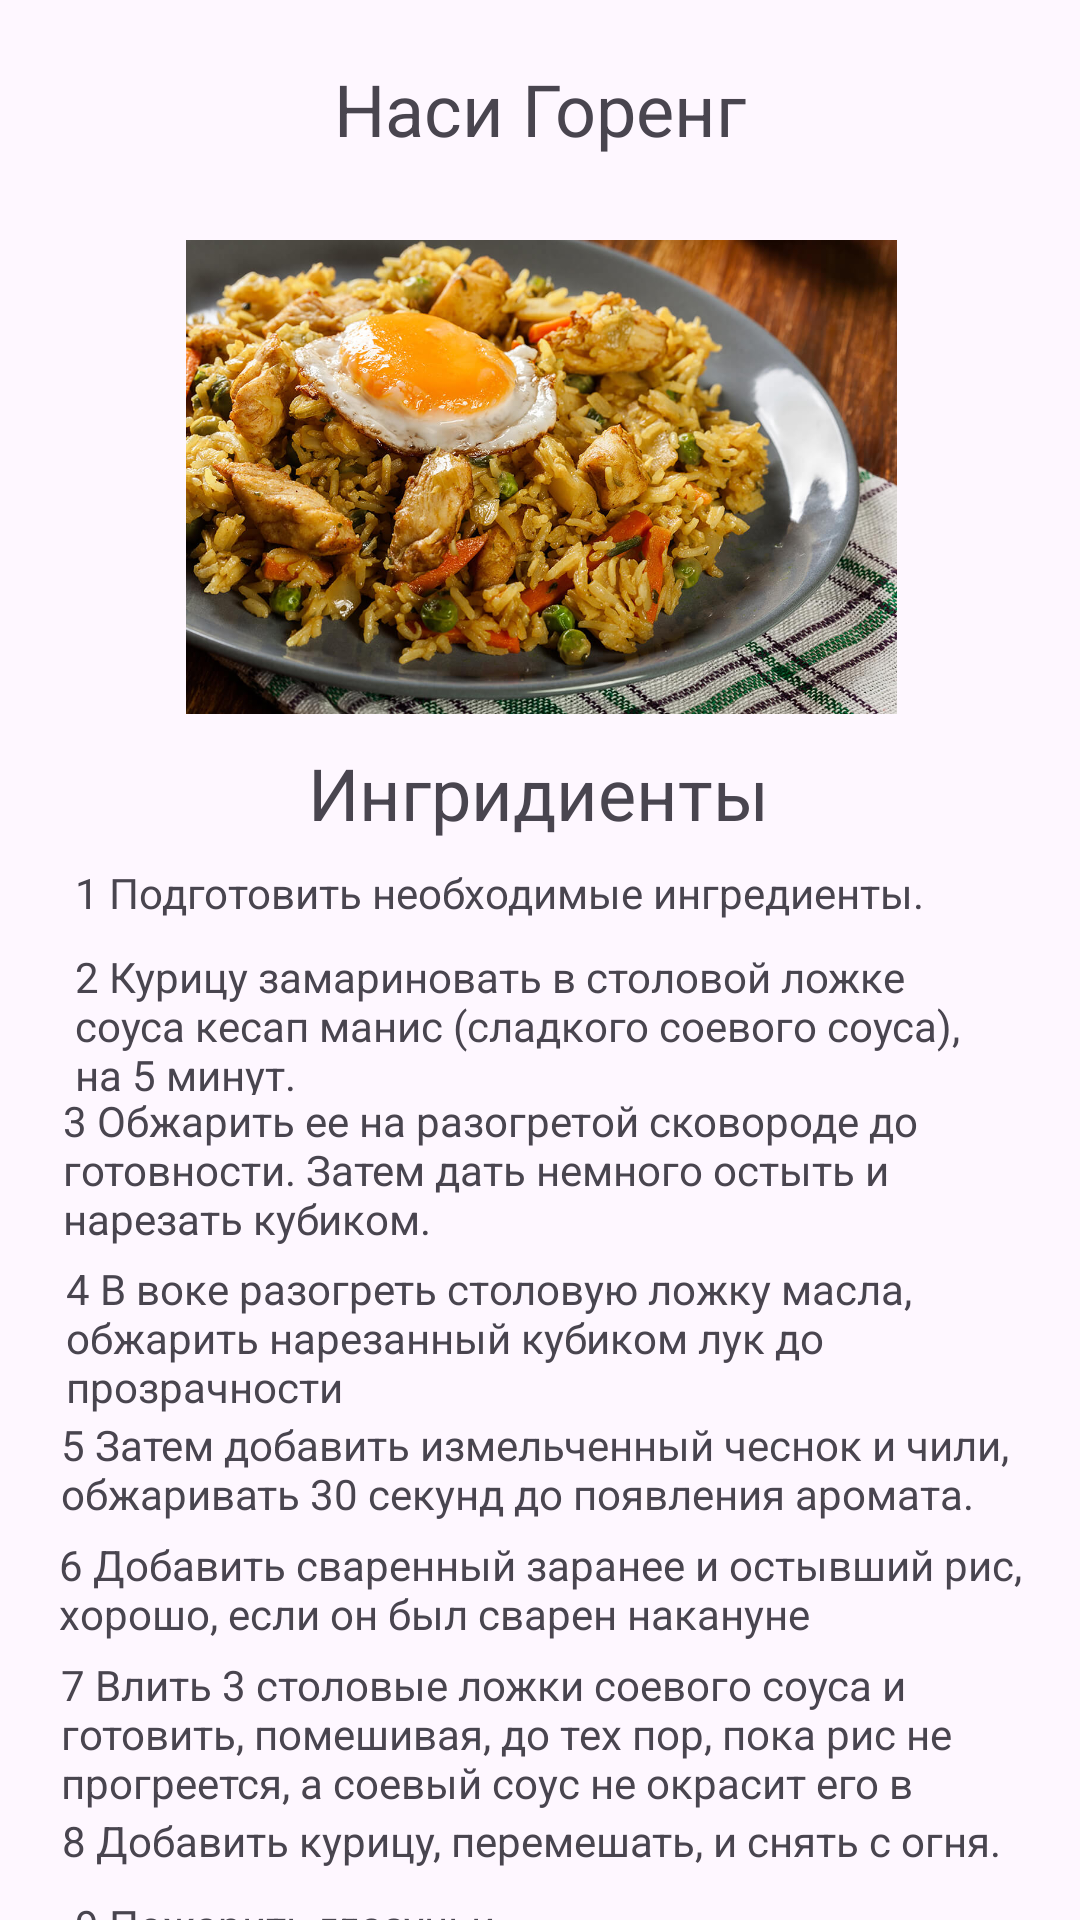

The Android layout XML behind this screen, and the referenced resources:
<!-- AndroidManifest.xml: application theme Theme.TosiMabosi -->
<!-- res/layout/activity_main4.xml -->
<?xml version="1.0" encoding="utf-8"?>
<androidx.constraintlayout.widget.ConstraintLayout xmlns:android="http://schemas.android.com/apk/res/android"
    xmlns:app="http://schemas.android.com/apk/res-auto"
    xmlns:tools="http://schemas.android.com/tools"
    android:id="@+id/main"
    android:layout_width="match_parent"
    android:layout_height="match_parent"
    tools:context=".MainActivity4">

    <Button
        android:id="@+id/button8"
        android:layout_width="110dp"
        android:layout_height="54dp"
        android:layout_marginTop="756dp"
        android:backgroundTint="#D11111"
        android:onClick="NavigateToo4"
        android:text="Выйти"
        android:textSize="12sp"
        app:layout_constraintEnd_toEndOf="parent"
        app:layout_constraintHorizontal_bias="0.162"
        app:layout_constraintStart_toStartOf="parent"
        app:layout_constraintTop_toTopOf="parent" />

    <Button
        android:id="@+id/button9"
        android:layout_width="114dp"
        android:layout_height="54dp"
        android:layout_marginTop="756dp"
        android:backgroundTint="#3F51B5"
        android:onClick="NavigateTo"
        android:text="Сохранить"
        android:textSize="12sp"
        app:layout_constraintEnd_toEndOf="parent"
        app:layout_constraintHorizontal_bias="0.845"
        app:layout_constraintStart_toStartOf="parent"
        app:layout_constraintTop_toTopOf="parent" />

    <ImageView
        android:id="@+id/imageView"
        android:layout_width="361dp"
        android:layout_height="158dp"
        android:layout_marginTop="80dp"
        app:layout_constraintEnd_toEndOf="parent"
        app:layout_constraintStart_toStartOf="parent"
        app:layout_constraintTop_toTopOf="parent"
        app:srcCompat="@drawable/nasigoreng" />

    <TextView
        android:id="@+id/textView8"
        android:layout_width="wrap_content"
        android:layout_height="wrap_content"
        android:layout_marginTop="20dp"
        android:text="Наси Горенг"
        android:textSize="24sp"
        app:layout_constraintEnd_toEndOf="parent"
        app:layout_constraintStart_toStartOf="parent"
        app:layout_constraintTop_toTopOf="parent" />

    <TextView
        android:id="@+id/textView9"
        android:layout_width="wrap_content"
        android:layout_height="wrap_content"
        android:layout_marginTop="248dp"
        android:text="Ингридиенты"
        android:textSize="24sp"
        app:layout_constraintEnd_toEndOf="parent"
        app:layout_constraintHorizontal_bias="0.498"
        app:layout_constraintStart_toStartOf="parent"
        app:layout_constraintTop_toTopOf="parent" />

    <TextView
        android:id="@+id/textView12"
        android:layout_width="304dp"
        android:layout_height="26dp"
        android:layout_marginTop="288dp"
        android:text="1 Подготовить необходимые ингредиенты."
        app:layout_constraintEnd_toEndOf="parent"
        app:layout_constraintHorizontal_bias="0.448"
        app:layout_constraintStart_toStartOf="parent"
        app:layout_constraintTop_toTopOf="parent" />

    <TextView
        android:id="@+id/textView20"
        android:layout_width="304dp"
        android:layout_height="26dp"
        android:layout_marginTop="632dp"
        android:text="9 Пожарить глазуньи."
        app:layout_constraintEnd_toEndOf="parent"
        app:layout_constraintHorizontal_bias="0.448"
        app:layout_constraintStart_toStartOf="parent"
        app:layout_constraintTop_toTopOf="parent" />

    <TextView
        android:id="@+id/textView18"
        android:layout_width="324dp"
        android:layout_height="52dp"
        android:layout_marginTop="552dp"
        android:text="7 Влить 3 столовые ложки соевого соуса и готовить, помешивая, до тех пор, пока рис не прогреется, а соевый соус не окрасит его в равномерный коричневый цвет."
        app:layout_constraintEnd_toEndOf="parent"
        app:layout_constraintHorizontal_bias="0.563"
        app:layout_constraintStart_toStartOf="parent"
        app:layout_constraintTop_toTopOf="parent" />

    <TextView
        android:id="@+id/textView19"
        android:layout_width="331dp"
        android:layout_height="29dp"
        android:layout_marginTop="604dp"
        android:text=" 8 Добавить курицу, перемешать, и снять с огня."
        app:layout_constraintEnd_toEndOf="parent"
        app:layout_constraintHorizontal_bias="0.6"
        app:layout_constraintStart_toStartOf="parent"
        app:layout_constraintTop_toTopOf="parent" />

    <TextView
        android:id="@+id/textView16"
        android:layout_width="322dp"
        android:layout_height="42dp"
        android:layout_marginTop="472dp"
        android:text="5 Затем добавить измельченный чеснок и чили, обжаривать 30 секунд до появления аромата."
        app:layout_constraintEnd_toEndOf="parent"
        app:layout_constraintHorizontal_bias="0.539"
        app:layout_constraintStart_toStartOf="parent"
        app:layout_constraintTop_toTopOf="parent" />

    <TextView
        android:id="@+id/textView13"
        android:layout_width="305dp"
        android:layout_height="49dp"
        android:layout_marginTop="316dp"
        android:text="2 Курицу замариновать в столовой ложке соуса кесап манис (сладкого соевого соуса), на 5 минут."
        app:layout_constraintEnd_toEndOf="parent"
        app:layout_constraintHorizontal_bias="0.452"
        app:layout_constraintStart_toStartOf="parent"
        app:layout_constraintTop_toTopOf="parent" />

    <TextView
        android:id="@+id/textView15"
        android:layout_width="317dp"
        android:layout_height="53dp"
        android:layout_marginTop="420dp"
        android:text="4 В воке разогреть столовую ложку масла, обжарить нарезанный кубиком лук до прозрачности"
        app:layout_constraintEnd_toEndOf="parent"
        app:layout_constraintHorizontal_bias="0.51"
        app:layout_constraintStart_toStartOf="parent"
        app:layout_constraintTop_toTopOf="parent" />

    <TextView
        android:id="@+id/textView14"
        android:layout_width="320dp"
        android:layout_height="57dp"
        android:layout_marginTop="364dp"
        android:text="3 Обжарить ее на разогретой сковороде до готовности. Затем дать немного остыть и нарезать кубиком."
        app:layout_constraintEnd_toEndOf="parent"
        app:layout_constraintHorizontal_bias="0.527"
        app:layout_constraintStart_toStartOf="parent"
        app:layout_constraintTop_toTopOf="parent" />

    <TextView
        android:id="@+id/textView17"
        android:layout_width="325dp"
        android:layout_height="42dp"
        android:layout_marginTop="512dp"
        android:text="6 Добавить сваренный заранее и остывший рис, хорошо, если он был сварен накануне"
        app:layout_constraintEnd_toEndOf="parent"
        app:layout_constraintHorizontal_bias="0.558"
        app:layout_constraintStart_toStartOf="parent"
        app:layout_constraintTop_toTopOf="parent" />

    <TextView
        android:id="@+id/textView21"
        android:layout_width="317dp"
        android:layout_height="67dp"
        android:layout_marginTop="656dp"
        android:text="10 Подавать рис, уложив на него яичницу и посыпав колечками зеленого лука, сбоку выложить дольку лайма, несколько колечек тонко нарезанного огурца и половинок черри."
        app:layout_constraintEnd_toEndOf="parent"
        app:layout_constraintHorizontal_bias="0.51"
        app:layout_constraintStart_toStartOf="parent"
        app:layout_constraintTop_toTopOf="parent" />

    <ScrollView
        android:layout_width="362dp"
        android:layout_height="444dp"
        tools:layout_editor_absoluteX="31dp"
        tools:layout_editor_absoluteY="281dp">

        <LinearLayout
            android:layout_width="match_parent"
            android:layout_height="wrap_content"
            android:orientation="vertical" />
    </ScrollView>

</androidx.constraintlayout.widget.ConstraintLayout>
<!-- resources referenced by this layout -->
<resources>
  <!-- drawable nasigoreng: jpg bitmap (drawable, 205702 bytes) -->
  <style name="Theme.TosiMabosi" parent="Base.Theme.TosiMabosi" />
  <style name="Base.Theme.TosiMabosi" parent="Theme.Material3.DayNight.NoActionBar">
          
          
      </style>
</resources>
